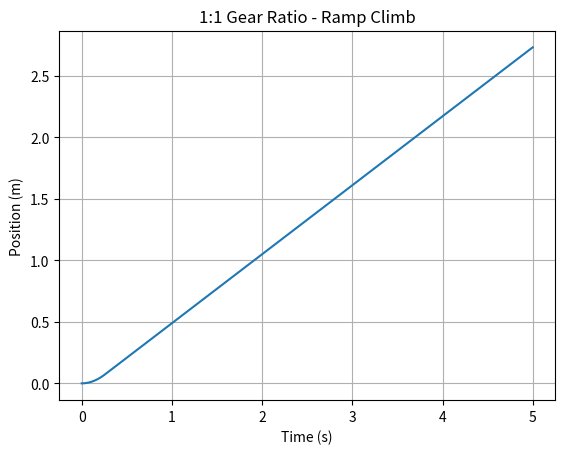
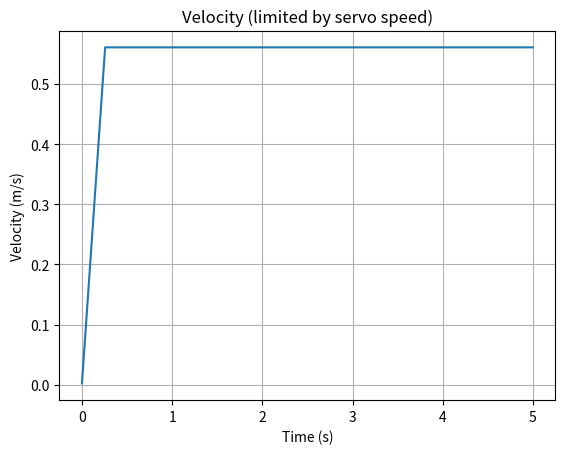

The matplotlib source for these figures, in order:
import numpy as np
import matplotlib.pyplot as plt


m = 2.5              # estimated robot mass [kg] (adjust if needed)
r = 0.075            # wheel radius [m]
g = 9.81
mu = 0.6

tau = 1.08           # Nm (servo torque)
rpm_servo = 71.4     # rpm (from calculation)

# Convert rpm to rad/s
omega_max = rpm_servo * 2*np.pi / 60
v_max = omega_max * r

# Ramp angle
alpha = np.deg2rad(20)

# Simulation
dt = 0.001
T = 5
t = np.arange(0, T, dt)

x = 0
v = 0

x_list = []
v_list = []

for _ in t:

    # Forces
    F_motor = 2 * tau / r
    F_gravity = m * g * np.sin(alpha)
    N = m * g * np.cos(alpha)
    F_max = mu * N

    # Friction limit
    F_drive = min(F_motor, F_max)

    F_net = F_drive - F_gravity
    a = F_net / m

    # Integrate
    v += a * dt

    # Speed limit from servo rpm
    if v > v_max:
        v = v_max

    x += v * dt

    x_list.append(x)
    v_list.append(v)

# Plot
plt.figure()
plt.plot(t, x_list)
plt.xlabel("Time (s)")
plt.ylabel("Position (m)")
plt.title("1:1 Gear Ratio - Ramp Climb")
plt.grid()

plt.figure()
plt.plot(t, v_list)
plt.xlabel("Time (s)")
plt.ylabel("Velocity (m/s)")
plt.title("Velocity (limited by servo speed)")
plt.grid()

plt.show()
